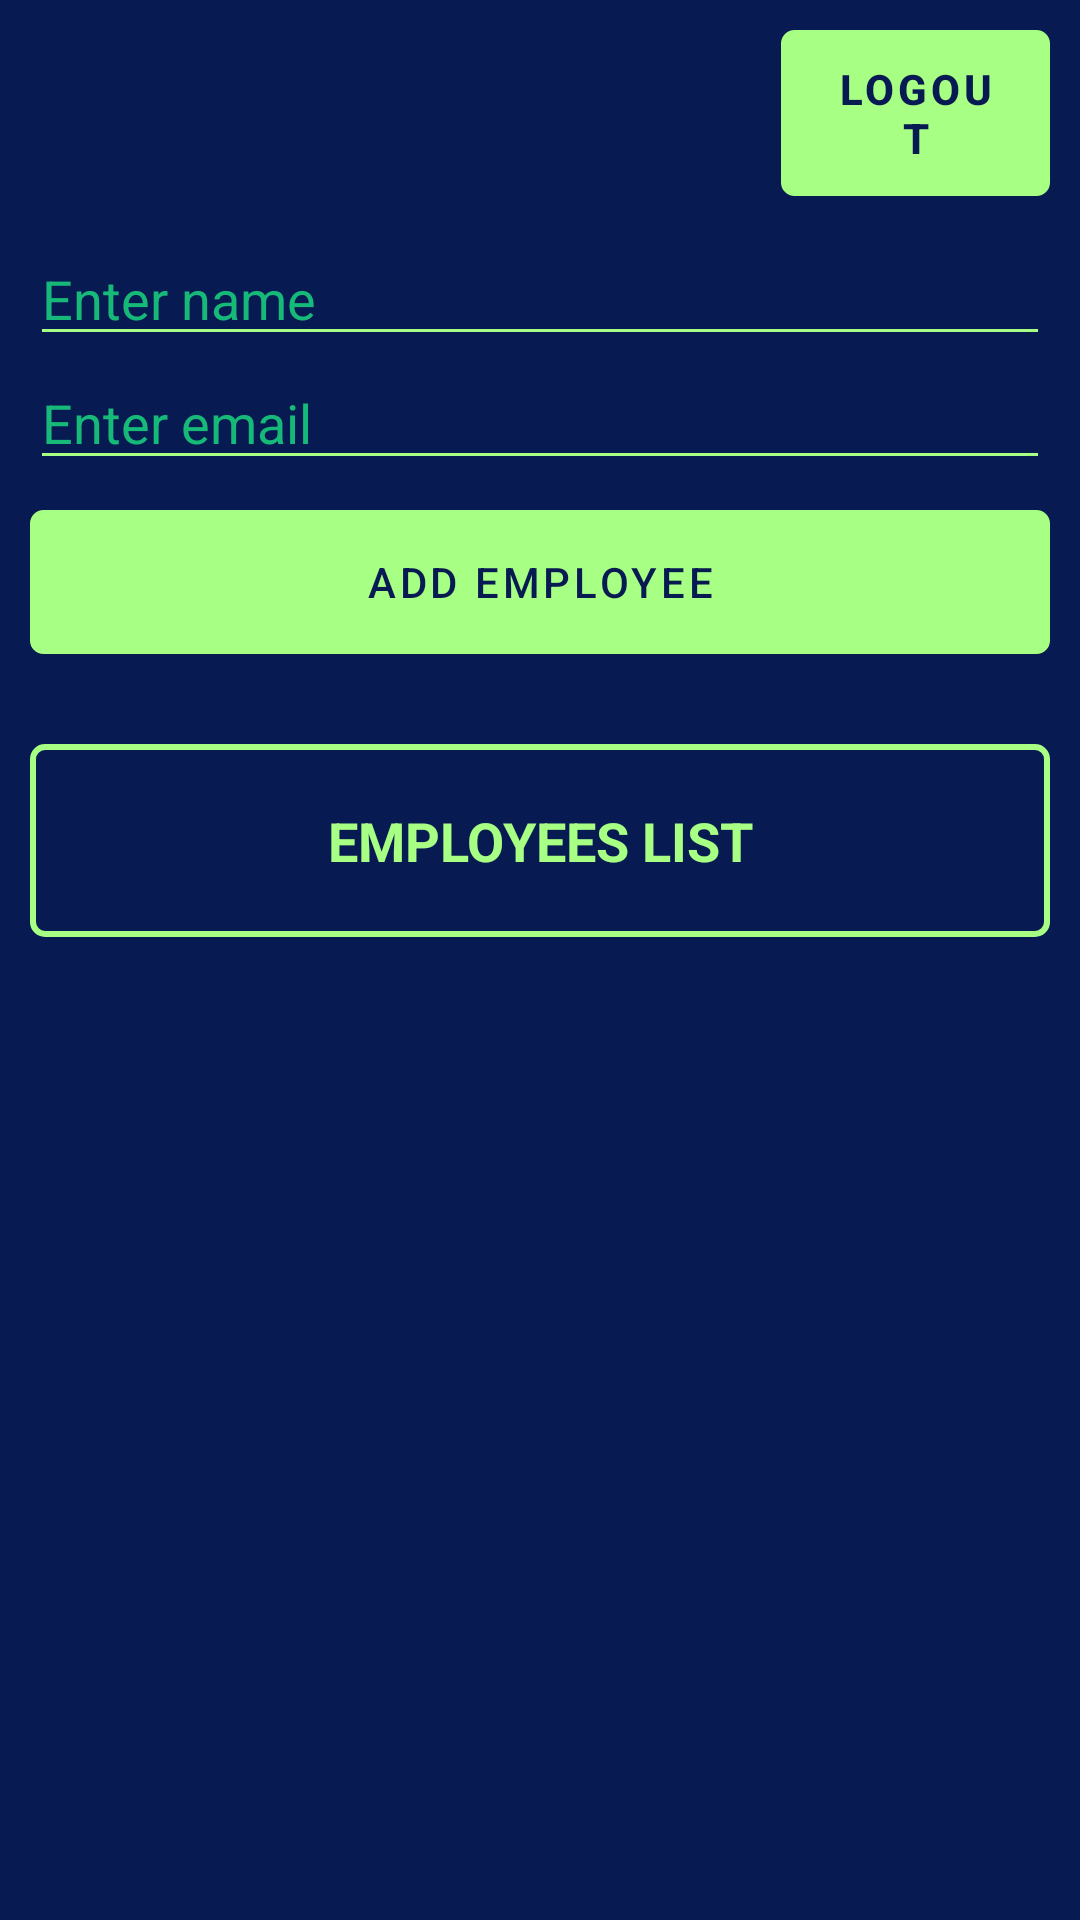

Produce the Android XML layout that renders to this screen, including the resource entries it uses.
<!-- AndroidManifest.xml: application theme Theme.CrudMobile -->
<!-- res/layout/main_fragment.xml -->
<?xml version="1.0" encoding="utf-8" ?>
<LinearLayout
    xmlns:android="http://schemas.android.com/apk/res/android"
    xmlns:app="http://schemas.android.com/apk/res-auto"
    xmlns:tools="http://schemas.android.com/tools"
    android:id="@+id/mainFragment"
    android:layout_width="match_parent"
    android:layout_height="match_parent"
    android:orientation="vertical"
    android:padding="10dp"
    android:background="@color/navy_blue"
    tools:context=".ui.main.MainFragment">

    <LinearLayout
        android:layout_width="match_parent"
        android:layout_height="wrap_content"
        android:orientation="horizontal">

        <TextView
            android:id="@+id/tvLoggedInUser"
            android:layout_width="0dp"
            android:layout_height="wrap_content"
            android:layout_weight="0.70"
            android:textColor="@color/green_light"
            android:textSize="20sp"
            android:textStyle="bold"
            tools:text="Logged In User" />

        <com.google.android.material.button.MaterialButton
            android:id="@+id/btnLogout"
            android:layout_width="0dp"
            android:layout_height="wrap_content"
            android:layout_weight="0.25"
            android:background="@drawable/ripple_border_blue"
            android:text="@string/btnLogout"
            android:textStyle="bold"
            android:textColor="@color/navy_blue"/>
    </LinearLayout>

    <EditText
        android:id="@+id/etName"
        android:layout_width="match_parent"
        android:layout_height="wrap_content"
        android:layout_marginTop="12dp"
        android:hint="@string/et_name"
        android:backgroundTint="@color/green_light"
        android:textColor="@color/green_light"
        android:textColorHint="@color/green_dark"
        android:importantForAutofill="no"
        android:inputType="text" />

    <EditText
        android:id="@+id/etEmailId"
        android:layout_width="match_parent"
        android:layout_height="wrap_content"
        android:hint="@string/et_main_email"
        android:backgroundTint="@color/green_light"
        android:textColor="@color/green_light"
        android:textColorHint="@color/green_dark"
        android:importantForAutofill="no"
        android:inputType="textEmailAddress" />

    <com.google.android.material.button.MaterialButton
        android:id="@+id/btnAdd"
        android:layout_width="match_parent"
        android:layout_height="wrap_content"
        android:layout_marginTop="10dp"
        android:text="@string/bt_add"
        android:textColor="@color/navy_blue"
        android:background="@drawable/ripple_border_blue"
        app:icon="@drawable/ic_baseline_person_add_24"
        app:iconGravity="textStart"
        app:iconTint="@color/navy_blue"
        tools:ignore="RtlHardcoded" />

    <TextView
        android:id="@+id/tvName"
        android:layout_width="match_parent"
        android:layout_height="wrap_content"
        android:layout_marginTop="30dp"
        android:background="@drawable/border_green"
        android:paddingTop="20dp"
        android:paddingBottom="20dp"
        android:gravity="center"
        android:text="@string/rv_header"
        android:textColor="@color/green_light"
        android:textSize="18sp"
        android:textStyle="bold" />

    <androidx.recyclerview.widget.RecyclerView
        android:id="@+id/rvItemsList"
        android:layout_width="match_parent"
        android:layout_height="match_parent"
        android:layout_marginTop="10dp"
        android:visibility="visible"
        tools:visibility="gone" />

    <TextView
        android:id="@+id/tvNoRecordsAvailable"
        android:layout_width="match_parent"
        android:layout_height="match_parent"
        android:gravity="center"
        android:text="@string/tv_records_status"
        android:textSize="18sp"
        android:textColor="@color/green_dark"
        android:visibility="gone"
        tools:visibility="visible" />

</LinearLayout>
<!-- resources referenced by this layout -->
<resources>
  <color name="green_dark">#17B978</color>
  <color name="green_light">#A7FF83</color>
  <color name="navy_blue">#071A52</color>
  <!-- drawable border_green (drawable) -->
  <?xml version="1.0" encoding="utf-8"?>
  <shape xmlns:android="http://schemas.android.com/apk/res/android"
      android:shape="rectangle" >
  
      
  
  
  
  
      
      <stroke
          android:width="2dp"
          android:color="@color/green_light" >
      </stroke>
  
      
      <corners
          android:radius="4dp"   >
      </corners>
  </shape>
  <string name="bt_add">ADD EMPLOYEE</string>
  <string name="btnLogout">logout</string>
  <string name="et_main_email">Enter email</string>
  <string name="et_name">Enter name</string>
  <string name="rv_header">EMPLOYEES LIST</string>
  <string name="tv_records_status">No employees…</string>
  <!-- drawable bg_green_fill (drawable) -->
  <?xml version="1.0" encoding="utf-8"?>
  <shape xmlns:android="http://schemas.android.com/apk/res/android"
      android:shape="rectangle" >
  
      
      <solid
          android:color="@color/green_light" >
      </solid>
  
      
      <stroke
          android:width="1dp"
          android:color="@color/green_light" >
      </stroke>
  
      
      <corners
          android:radius="4dp"   >
      </corners>
  </shape>
  <color name="dark_gray">#121212</color>
  <style name="SnackbarStyle" parent="Widget.MaterialComponents.Snackbar">
          <item name="materialThemeOverlay">@style/SnackbarThemeOverlay</item>
          <item name="actionTextColorAlpha">1</item>
          <item name="animationMode">slide</item>
      </style>
  <style name="SnackbarButtonStyle" parent="Widget.MaterialComponents.Button.TextButton.Snackbar">
          <item name="android:textColor">@color/green_light</item>
      </style>
  <style name="SnackbarTextViewStyle" parent="Widget.MaterialComponents.Snackbar.TextView">
          <item name="android:textColor">@color/green_light</item>
          <item name="android:textStyle">bold</item>
          <item name="android:gravity">center_horizontal</item>
          <item name="android:textAlignment">center</item>
      </style>
  <style name="TitleTextStyle" parent="MaterialAlertDialog.MaterialComponents.Title.Text">
          <item name="android:textColor">@color/green_light</item>
          <item name="android:textStyle">bold</item>
          <item name="android:textSize">30sp</item>
      </style>
  <style name="BodyTextStyle" parent="MaterialAlertDialog.MaterialComponents.Body.Text">
          <item name="android:textColor">@color/green_light</item>
          <item name="android:textSize">16sp</item>
      </style>
  <style name="PositiveButtonStyle" parent="Widget.MaterialComponents.Button">
          <item name="android:radius">10dp</item>
          <item name="android:layout_marginLeft">10dp</item>
          <item name="background">@color/green_light</item>
          <item name="android:textColor">@color/navy_blue</item>
          <item name="rippleColor">@color/green_dark</item>
      </style>
  <style name="NegativeButtonStyle" parent="Widget.MaterialComponents.Button.OutlinedButton">
          <item name="strokeWidth">2dp</item>
          <item name="android:radius">10dp</item>
          <item name="strokeColor">@color/green_light</item>
          <item name="android:textColor">@color/green_light</item>
          <item name="rippleColor">@color/green_dark</item>
      </style>
  <style name="SnackbarThemeOverlay" parent="">
          <item name="colorPrimary">@color/green_light</item>
          
          
          <item name="backgroundTint">@color/dark_gray</item>
      </style>
</resources>
